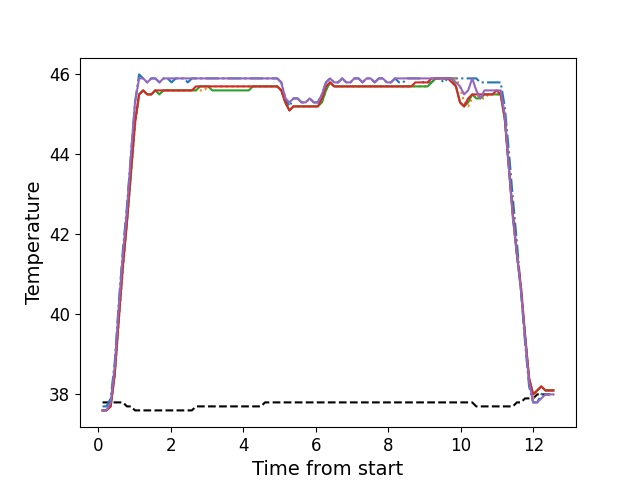

The data file committed next to this chart (first rows):
, times, neutral, z1, z2, z3, z4, z5
0, 0.1166, 37.8, 37.7, 37.6, 37.6, 37.6, 37.6
1, 0.2282, 37.8, 37.7, 37.6, 37.6, 37.6, 37.6
2, 0.3409, 37.8, 37.9, 37.7, 37.7, 37.7, 37.8
3, 0.4525, 37.8, 38.8, 38.5, 38.5, 38.5, 38.7
4, 0.5651, 37.8, 40.3, 39.8, 39.9, 39.9, 40.2
5, 0.6767, 37.8, 41.6, 41.1, 41.2, 41.2, 41.5
6, 0.7894, 37.7, 42.7, 42.3, 42.3, 42.3, 42.6
7, 0.901, 37.7, 44.0, 43.5, 43.5, 43.6, 44.0
8, 1.013, 37.6, 45.3, 44.7, 44.8, 44.8, 45.3
9, 1.125, 37.6, 46.0, 45.5, 45.5, 45.5, 45.9
10, 1.237, 37.6, 45.9, 45.6, 45.6, 45.6, 45.9
11, 1.349, 37.6, 45.8, 45.5, 45.5, 45.5, 45.8
12, 1.461, 37.6, 45.9, 45.5, 45.5, 45.5, 45.9
13, 1.574, 37.6, 45.9, 45.6, 45.6, 45.6, 45.9
14, 1.685, 37.6, 45.8, 45.5, 45.5, 45.6, 45.8
15, 1.798, 37.6, 45.9, 45.6, 45.6, 45.6, 45.9
16, 1.909, 37.6, 45.9, 45.6, 45.6, 45.6, 45.9
17, 2.022, 37.6, 45.8, 45.6, 45.6, 45.6, 45.9
18, 2.134, 37.6, 45.9, 45.6, 45.6, 45.6, 45.9
19, 2.246, 37.6, 45.9, 45.6, 45.6, 45.6, 45.9
20, 2.358, 37.6, 45.9, 45.6, 45.6, 45.6, 45.9
21, 2.47, 37.6, 45.8, 45.6, 45.6, 45.6, 45.9
22, 2.582, 37.6, 45.9, 45.6, 45.6, 45.6, 45.9
23, 2.694, 37.7, 45.9, 45.6, 45.6, 45.7, 45.9
24, 2.806, 37.7, 45.9, 45.6, 45.7, 45.7, 45.9
25, 2.918, 37.7, 45.9, 45.6, 45.7, 45.7, 45.9
26, 3.03, 37.7, 45.9, 45.7, 45.7, 45.7, 45.9
27, 3.142, 37.7, 45.9, 45.7, 45.6, 45.7, 45.9
28, 3.255, 37.7, 45.9, 45.7, 45.6, 45.7, 45.9
29, 3.366, 37.7, 45.9, 45.7, 45.6, 45.7, 45.9
30, 3.478, 37.7, 45.9, 45.7, 45.6, 45.7, 45.9
31, 3.591, 37.7, 45.9, 45.7, 45.6, 45.7, 45.9
32, 3.702, 37.7, 45.9, 45.7, 45.6, 45.7, 45.9
33, 3.815, 37.7, 45.9, 45.7, 45.6, 45.7, 45.9
34, 3.926, 37.7, 45.9, 45.7, 45.6, 45.7, 45.9
35, 4.039, 37.7, 45.9, 45.7, 45.6, 45.7, 45.9
36, 4.151, 37.7, 45.9, 45.7, 45.6, 45.7, 45.9
37, 4.263, 37.7, 45.9, 45.7, 45.7, 45.7, 45.9
38, 4.375, 37.7, 45.9, 45.7, 45.7, 45.7, 45.9
39, 4.487, 37.7, 45.9, 45.7, 45.7, 45.7, 45.9
40, 4.599, 37.8, 45.9, 45.7, 45.7, 45.7, 45.9
41, 4.711, 37.8, 45.9, 45.7, 45.7, 45.7, 45.9
42, 4.823, 37.8, 45.9, 45.7, 45.7, 45.7, 45.9
43, 4.935, 37.8, 45.9, 45.7, 45.7, 45.7, 45.9
44, 5.047, 37.8, 45.8, 45.6, 45.6, 45.6, 45.8
45, 5.159, 37.8, 45.4, 45.3, 45.3, 45.3, 45.4
46, 5.272, 37.8, 45.2, 45.1, 45.1, 45.1, 45.3
47, 5.384, 37.8, 45.4, 45.2, 45.2, 45.2, 45.4
48, 5.495, 37.8, 45.4, 45.2, 45.2, 45.2, 45.4
49, 5.607, 37.8, 45.3, 45.2, 45.2, 45.2, 45.3
50, 5.72, 37.8, 45.3, 45.2, 45.2, 45.2, 45.3
51, 5.832, 37.8, 45.4, 45.2, 45.2, 45.2, 45.4
52, 5.943, 37.8, 45.3, 45.2, 45.2, 45.2, 45.3
53, 6.056, 37.8, 45.3, 45.2, 45.2, 45.2, 45.3
54, 6.167, 37.8, 45.5, 45.3, 45.3, 45.4, 45.5
55, 6.28, 37.8, 45.8, 45.6, 45.6, 45.7, 45.8
56, 6.392, 37.8, 45.9, 45.8, 45.8, 45.8, 45.9
57, 6.504, 37.8, 45.8, 45.7, 45.7, 45.7, 45.8
58, 6.616, 37.8, 45.8, 45.7, 45.7, 45.7, 45.8
59, 6.728, 37.8, 45.9, 45.7, 45.7, 45.7, 45.9
... 52 more rows
